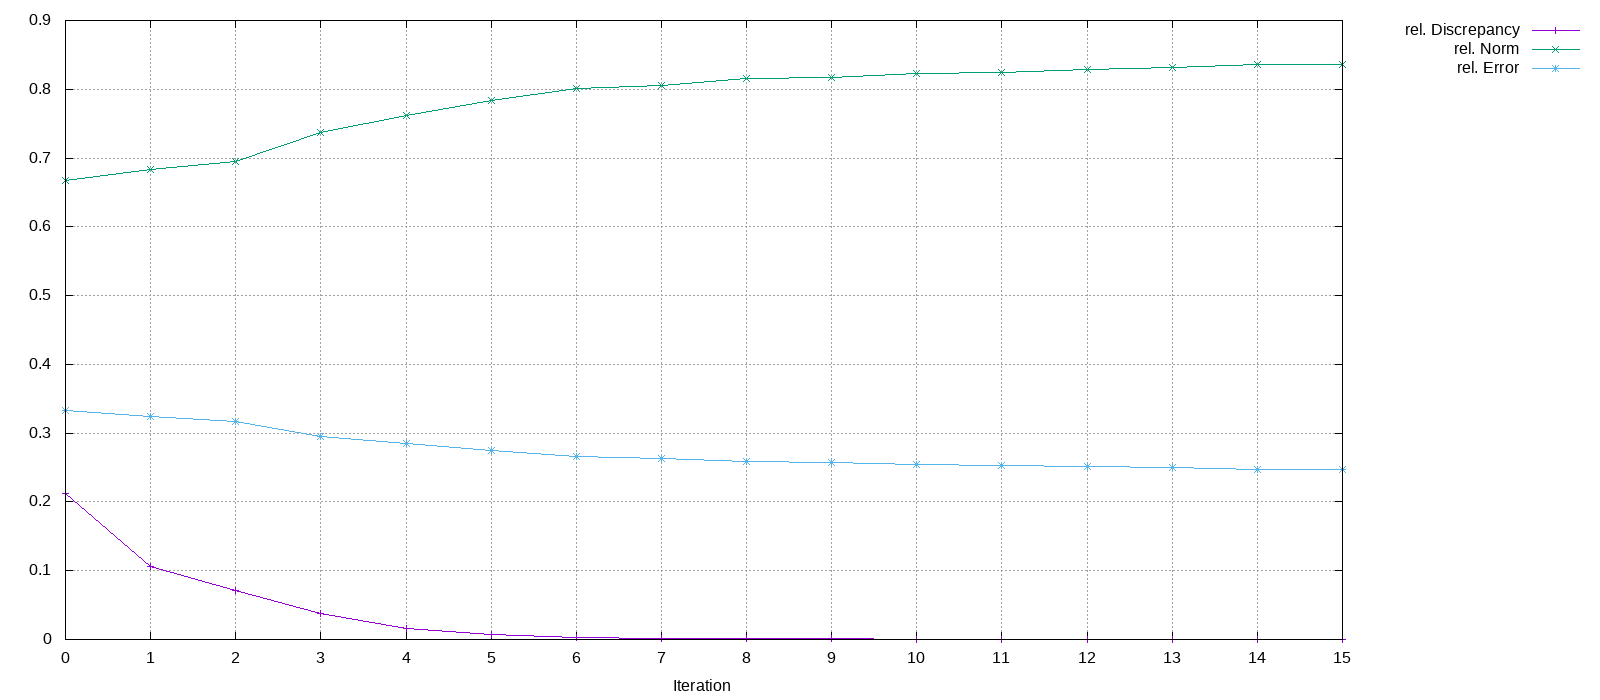

The file beside this chart, header and first rows:
Iteration, rel. Discrepancy, rel. Norm, rel. Error
0, 0.2117, 0.6667, 0.3333
1, 0.1063, 0.6827, 0.3245
2, 0.07192, 0.6946, 0.3176
3, 0.03819, 0.7365, 0.2955
4, 0.01558, 0.7616, 0.2854
5, 0.006563, 0.7834, 0.2754
6, 0.002665, 0.8016, 0.2664
7, 0.001773, 0.8053, 0.2633
8, 0.001089, 0.8153, 0.2595
9, 0.0007804, 0.8168, 0.2572
10, 0.0005814, 0.823, 0.2549
11, 0.0004414, 0.8248, 0.2532
12, 0.0003547, 0.8292, 0.2513
13, 0.0002761, 0.8314, 0.2497
14, 0.0002302, 0.8353, 0.2478
15, 0.0001921, 0.8359, 0.247
